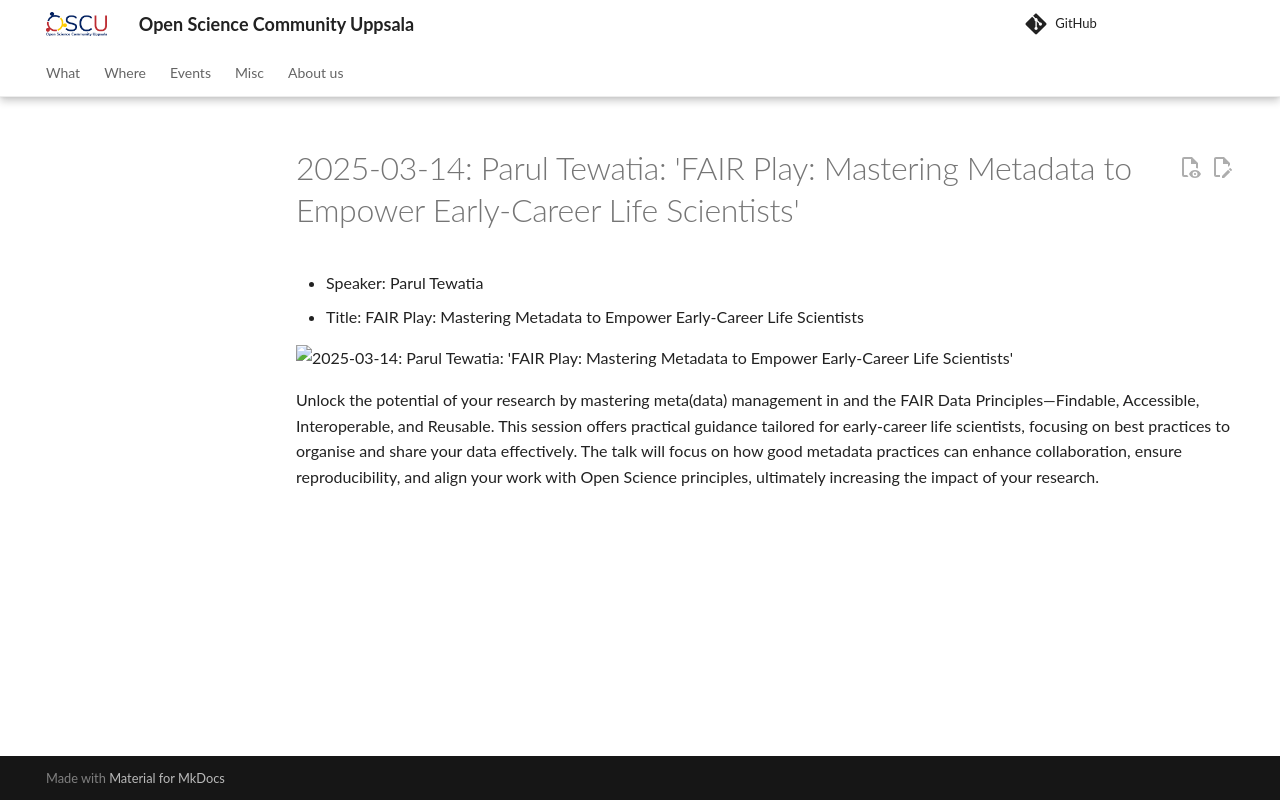

repository: open-science-community-uppsala/open_science_community_uppsala · page: events/20250314_parul_tewatia/index.html · generator: mkdocs

# 2025-03-14: Parul Tewatia: 'FAIR Play: Mastering Metadata to Empower Early-Career Life Scientists'

- Speaker: Parul Tewatia
- Title: FAIR Play: Mastering Metadata to Empower Early-Career Life Scientists

![2025-03-14: Parul Tewatia: 'FAIR Play: Mastering Metadata to Empower Early-Career Life Scientists'](20250314_parul_tewatia.jpg)

Unlock the potential of your research by mastering meta(data) management in
and the FAIR Data Principles—Findable, Accessible, Interoperable, and Reusable.
This session offers practical guidance tailored for early-career life
scientists, focusing on best practices to organise and share your data
effectively. The talk will focus on how good metadata practices can enhance
collaboration, ensure reproducibility, and align your work with Open Science
principles, ultimately increasing the impact of your research.
